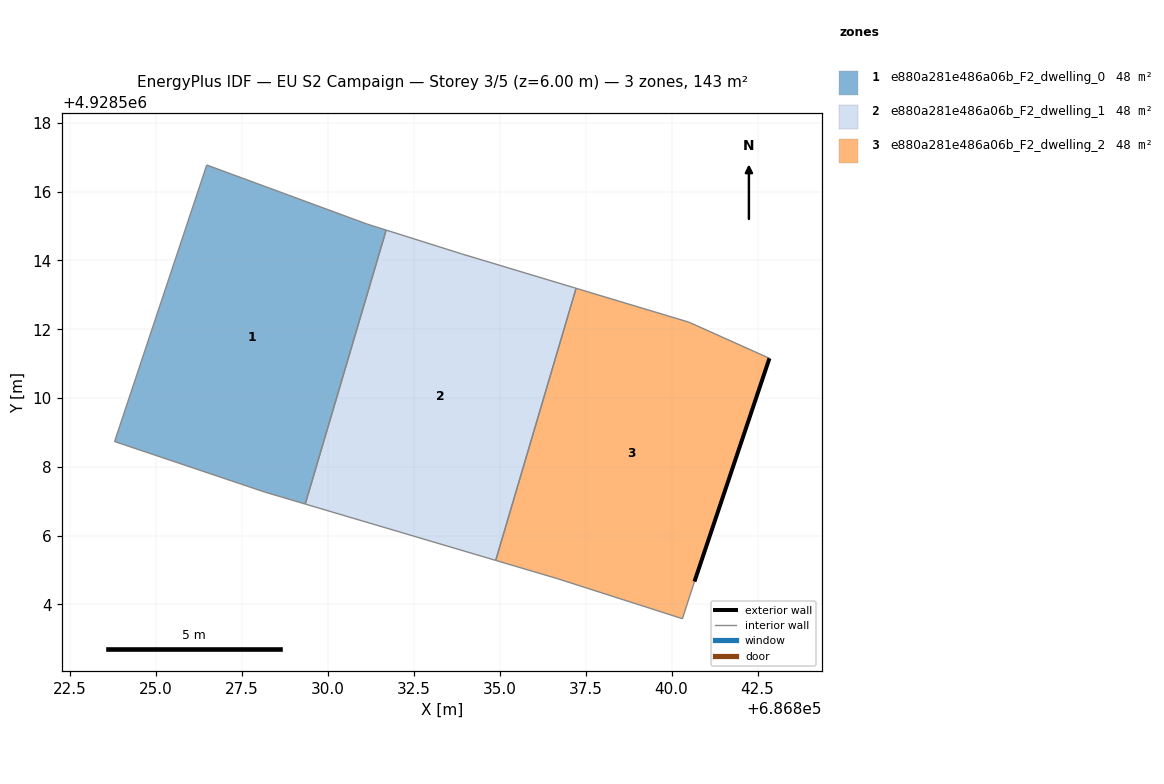
=== STOREY PLAN SPEC (per zone: floor XY polygon, exterior-wall plan segments, windows/doors) ===
zone 1: e880a281e486a06b_F2_dwelling_0  (47.8 m²)
  floor: (686829.35, 4928506.92) (686831.70, 4928514.88) (686831.16, 4928515.05) (686826.49, 4928516.77) (686823.81, 4928508.74) (686828.18, 4928507.26)
  interior walls: 6
zone 2: e880a281e486a06b_F2_dwelling_1  (47.7 m²)
  floor: (686834.89, 4928505.28) (686837.22, 4928513.19) (686833.89, 4928514.19) (686831.70, 4928514.88) (686829.35, 4928506.92)
  interior walls: 5
zone 3: e880a281e486a06b_F2_dwelling_2  (47.7 m²)
  floor: (686840.67, 4928504.66) (686842.85, 4928511.15) (686840.51, 4928512.20) (686837.22, 4928513.19) (686834.89, 4928505.28) (686836.70, 4928504.74) (686840.32, 4928503.58)
  exterior wall: (686842.85, 4928511.15) – (686840.67, 4928504.66)  [6.8 m]
  interior walls: 6

=== DERIVED (storey summary) ===
Building: EU S2 Campaign
Storey: 3 of 5  (floor level z = 6.00 m)
Storey gross floor area: 143.3 m²
Zones on this storey: 3
  - e880a281e486a06b_F2_dwelling_0: floor 47.8 m²
  - e880a281e486a06b_F2_dwelling_1: floor 47.7 m²
  - e880a281e486a06b_F2_dwelling_2: floor 47.7 m²; exterior wall 6.8 m (20.5 m²); WWR 0.0%
Zone adjacency (shared interzone walls):
  - e880a281e486a06b_F2_dwelling_0 ↔ e880a281e486a06b_F2_dwelling_1
  - e880a281e486a06b_F2_dwelling_1 ↔ e880a281e486a06b_F2_dwelling_2